Run: headless pygame with SDL's dummy video driver; simulated clock (each Clock.tick advances the game by its frame time, no real sleeping); random seed 0; keys injected as events and as key.get_pressed() state; mouse plan: one left click at the window centre at the start of phase 2, then a move to the lower-right quarter at the start of phase 3.
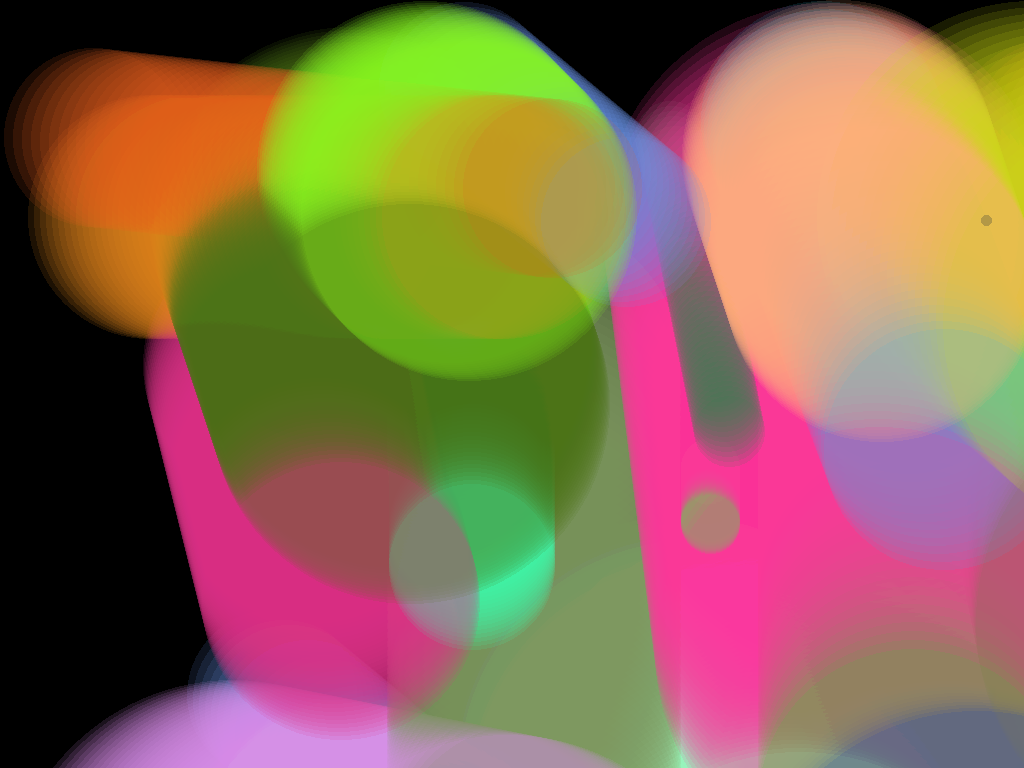
Frame 1 of 1 · flips 1–60 · no input

The pygame program that drew these frames:

#!/usr/bin/python
from pygame import *
from random import randrange as rand

pantalla = display.set_mode((0, 0), FULLSCREEN)
ww, hh = pantalla.get_size()

circles = []
for ii in range(20):
    ss = rand(500)
    surface = Surface((ss, ss), SRCALPHA)
    draw.ellipse(surface,
                 Color(rand(256), rand(256), rand(256), 32),
                 surface.get_rect())
    circles.append((surface, { 'x': rand(ww),  'y': rand(hh),
                              'dx': rand(10), 'dy': rand(10)}))

while event.poll().type not in (QUIT, MOUSEBUTTONDOWN):
    for surface, estado in circles:
        pantalla.blit(surface, (estado['x'], estado['y']))
        estado['x'] = (estado['x'] + estado['dx']) % ww
        estado['y'] = (estado['y'] + estado['dy']) % hh
    display.flip()
